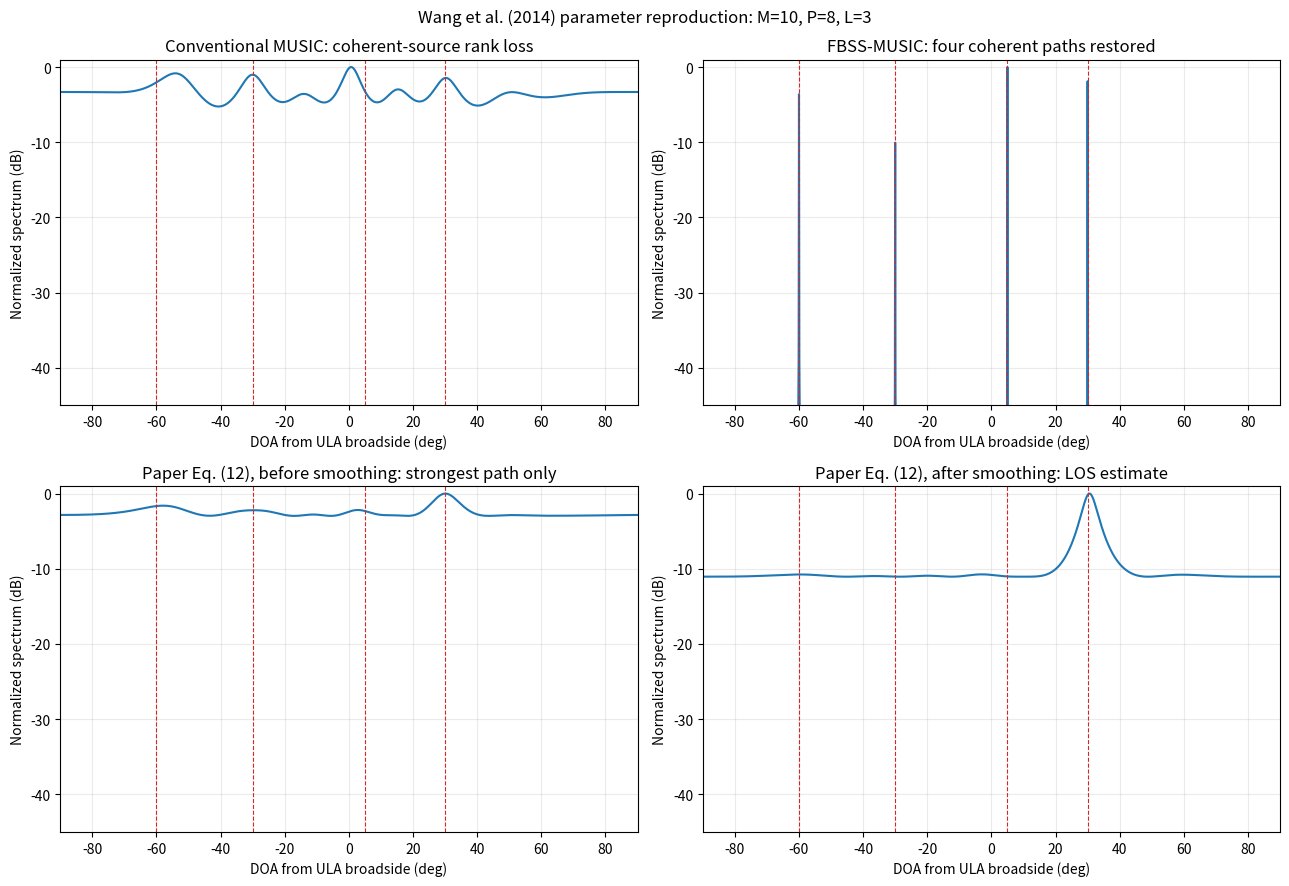
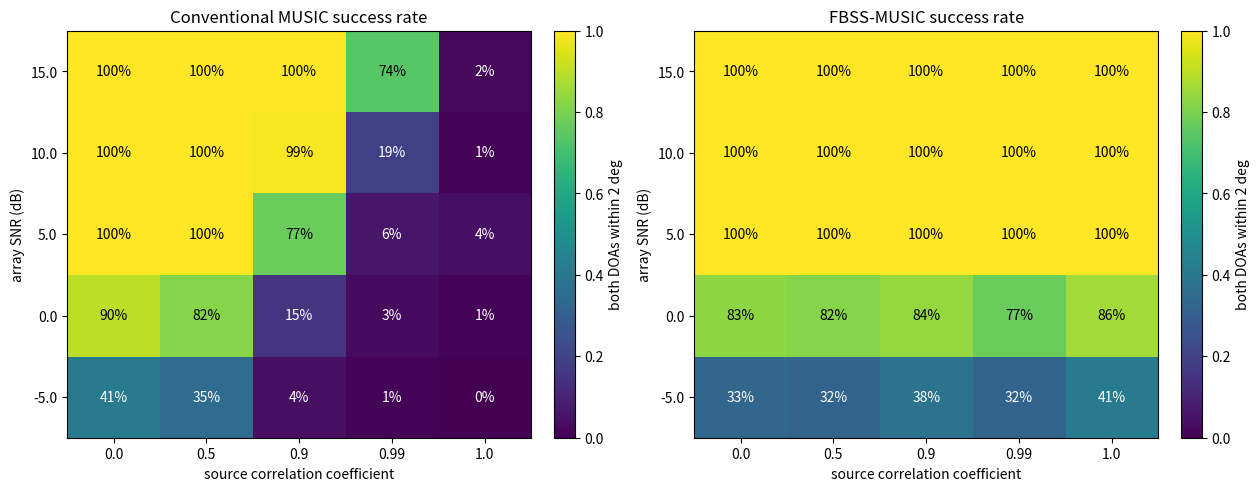
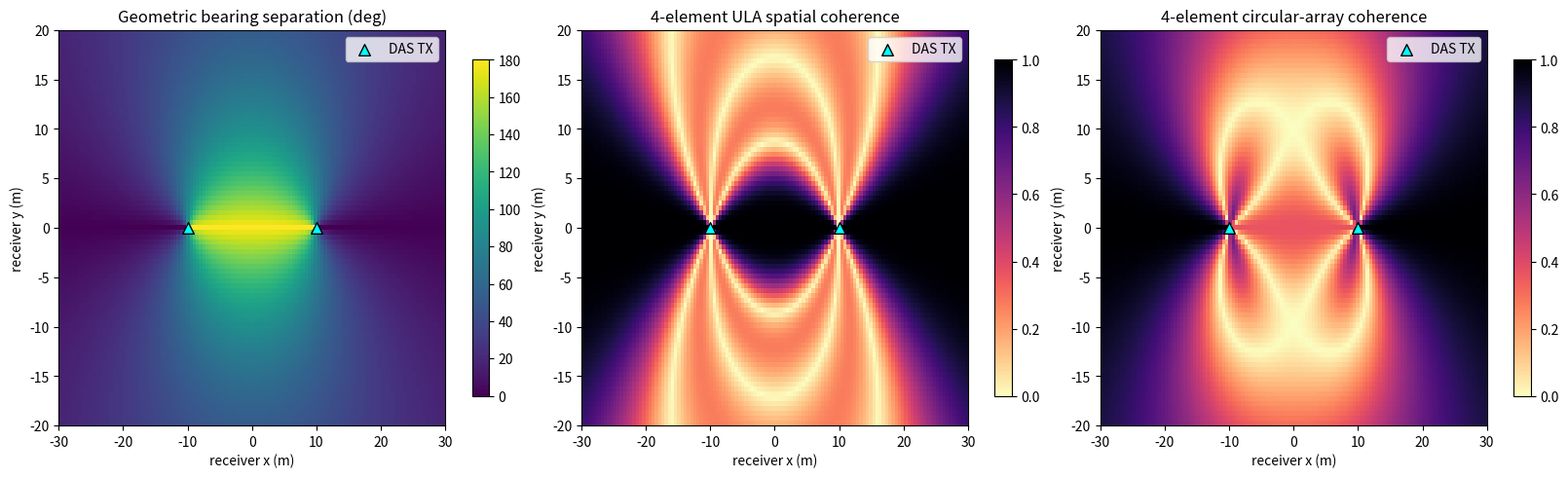
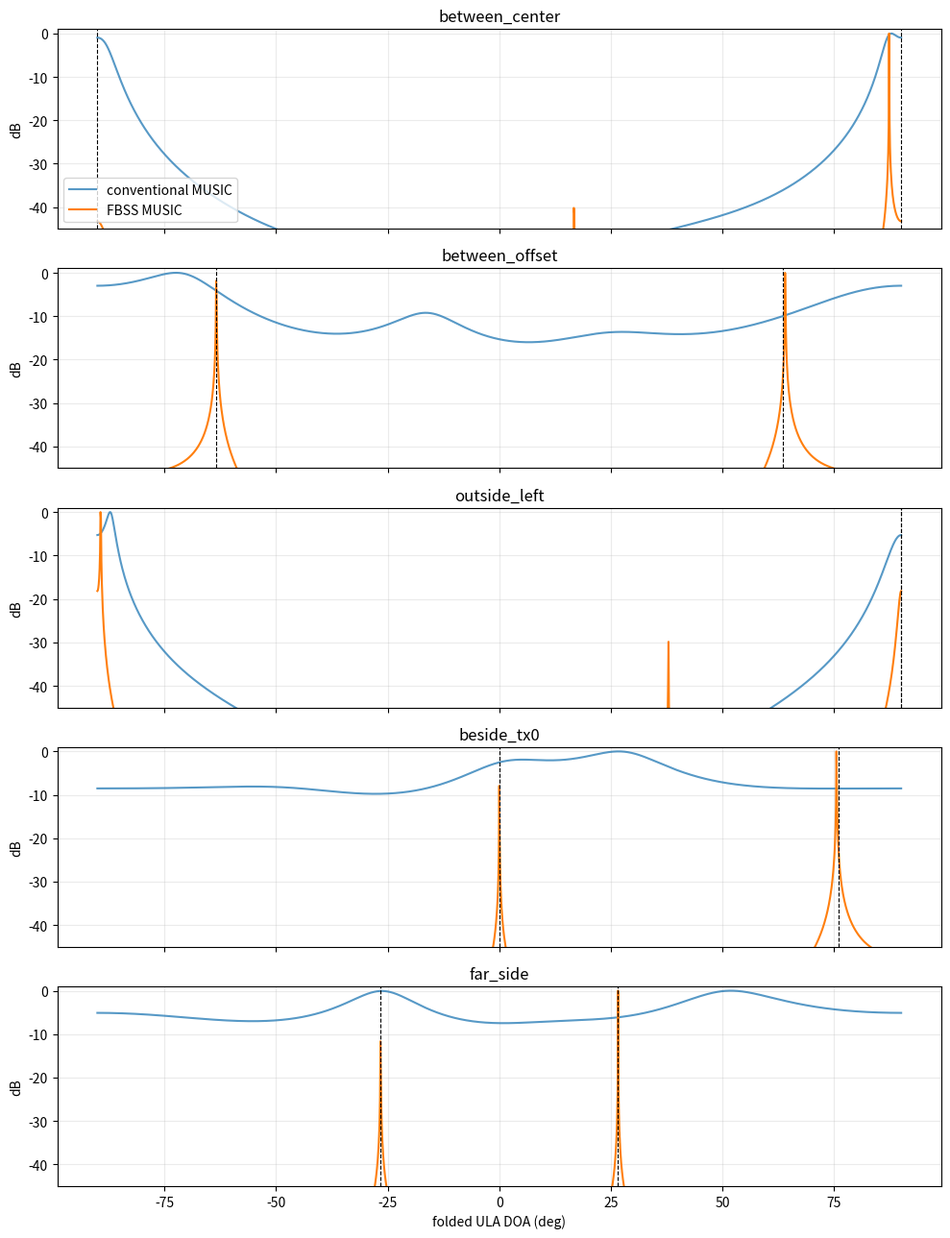

The matplotlib source for these figures, in order:
#!/usr/bin/env python3
"""Reproduce coherent-source MUSIC failure and spatial-smoothing recovery.

The script has two experiments:

1. A paper-oriented ULA experiment based on Wang et al. (2014): a 10-element
   half-wavelength ULA, one desired GPS path at 30 deg and three coherent paths
   at -60/-30/5 deg. Conventional MUSIC is compared with forward-backward
   spatial smoothing (FBSS), using three overlapping 8-element subarrays.
2. A parking-garage geometry study: two same-code transmit antennas are 20 m
   apart and a four-element receive array is moved over a two-dimensional grid.
   ULA and four-element circular-array spatial coherence is mapped, and selected
   ULA positions are checked with conventional MUSIC and FBSS.

This is an array-processing simulation, not a full RF/GNSS waveform simulator.
The two sources share one complex waveform, which is the fully coherent case
that makes the ordinary source covariance rank one.
"""

import argparse
import csv
import json
import math
from pathlib import Path

import matplotlib

matplotlib.use("Agg")
import matplotlib.pyplot as plt
import numpy as np
from scipy.signal import find_peaks


def steering_ula(theta_deg, n_elements, spacing_wl=0.5):
    """ULA steering vector; theta is measured from array broadside."""
    index = np.arange(n_elements, dtype=float)
    phase = 2.0 * np.pi * spacing_wl * index * np.sin(np.radians(theta_deg))
    return np.exp(1j * phase)


def steering_from_positions(element_xy_wl, bearing_deg):
    """Far-field steering vector for arbitrary 2-D element coordinates."""
    bearing = np.radians(bearing_deg)
    direction = np.array([np.cos(bearing), np.sin(bearing)])
    return np.exp(1j * 2.0 * np.pi * (element_xy_wl @ direction))


def ula_positions(n_elements, spacing_wl=0.5, axis_deg=0.0):
    axis = np.radians(axis_deg)
    unit = np.array([np.cos(axis), np.sin(axis)])
    offsets = (np.arange(n_elements) - (n_elements - 1) / 2.0) * spacing_wl
    return offsets[:, None] * unit[None, :]


def uca_positions(n_elements, adjacent_spacing_wl=0.5):
    """Circular array whose adjacent chord length equals adjacent_spacing_wl."""
    radius = adjacent_spacing_wl / (2.0 * np.sin(np.pi / n_elements))
    angle = 2.0 * np.pi * np.arange(n_elements) / n_elements
    return radius * np.column_stack([np.cos(angle), np.sin(angle)])


def normalized_coherence(first, second):
    denom = np.linalg.norm(first) * np.linalg.norm(second)
    return float(abs(np.vdot(first, second)) / max(denom, 1e-30))


def coherent_snapshots(
    angles_deg,
    amplitudes,
    n_elements,
    n_snapshots,
    snr_db,
    rng,
    correlation=1.0,
):
    """Generate ULA snapshots with the requested source correlation.

    correlation=1 means every source is a scaled copy of one waveform. For
    correlation<1, each source also receives an independent component.
    """
    angles = np.asarray(angles_deg, dtype=float)
    amplitudes = np.asarray(amplitudes, dtype=complex)
    manifold = np.column_stack([steering_ula(a, n_elements) for a in angles])
    common = (
        rng.standard_normal(n_snapshots) + 1j * rng.standard_normal(n_snapshots)
    ) / np.sqrt(2.0)
    independent = (
        rng.standard_normal((len(angles), n_snapshots))
        + 1j * rng.standard_normal((len(angles), n_snapshots))
    ) / np.sqrt(2.0)
    rho = float(np.clip(correlation, 0.0, 1.0))
    # The resulting pairwise normalized source correlation is rho.
    sources = np.sqrt(rho) * common[None, :] + np.sqrt(1.0 - rho) * independent
    sources *= amplitudes[:, None]
    clean = manifold @ sources
    signal_power = float(np.mean(np.abs(clean) ** 2))
    noise_power = signal_power / (10.0 ** (snr_db / 10.0))
    noise = np.sqrt(noise_power / 2.0) * (
        rng.standard_normal(clean.shape) + 1j * rng.standard_normal(clean.shape)
    )
    return clean + noise


def covariance(samples):
    return samples @ samples.conj().T / samples.shape[1]


def forward_backward_spatial_smoothing(covariance_matrix, subarray_size):
    """Forward spatial smoothing followed by forward-backward averaging."""
    n_elements = covariance_matrix.shape[0]
    n_subarrays = n_elements - subarray_size + 1
    if not (1 < subarray_size <= n_elements):
        raise ValueError("subarray_size must be in [2, n_elements]")
    smoothed = np.zeros((subarray_size, subarray_size), dtype=complex)
    for start in range(n_subarrays):
        smoothed += covariance_matrix[
            start : start + subarray_size, start : start + subarray_size
        ]
    smoothed /= n_subarrays
    reversal = np.fliplr(np.eye(subarray_size))
    return 0.5 * (smoothed + reversal @ smoothed.conj() @ reversal)


def music_spectrum(covariance_matrix, n_sources, angle_grid_deg, manifold=None):
    """Return normalized MUSIC pseudospectrum and descending eigenvalues."""
    hermitian = 0.5 * (covariance_matrix + covariance_matrix.conj().T)
    eigenvalues, eigenvectors = np.linalg.eigh(hermitian)
    order = np.argsort(eigenvalues)[::-1]
    eigenvalues = np.real(eigenvalues[order])
    eigenvectors = eigenvectors[:, order]
    if n_sources >= covariance_matrix.shape[0]:
        raise ValueError("n_sources must be smaller than array dimension")
    noise_subspace = eigenvectors[:, n_sources:]
    if manifold is None:
        manifold = np.column_stack(
            [steering_ula(angle, covariance_matrix.shape[0]) for angle in angle_grid_deg]
        )
    denominator = np.sum(abs(noise_subspace.conj().T @ manifold) ** 2, axis=0)
    spectrum = 1.0 / np.maximum(denominator, 1e-15)
    spectrum /= np.max(spectrum)
    return spectrum, eigenvalues


def principal_eigenvector_spectrum(covariance_matrix, angle_grid_deg):
    """Wang et al. (2014), Eq. (12): estimate only the strongest LOS DOA."""
    hermitian = 0.5 * (covariance_matrix + covariance_matrix.conj().T)
    eigenvalues, eigenvectors = np.linalg.eigh(hermitian)
    principal = eigenvectors[:, np.argmax(eigenvalues)]
    manifold = np.column_stack(
        [steering_ula(angle, covariance_matrix.shape[0]) for angle in angle_grid_deg]
    )
    energy = np.sum(abs(manifold) ** 2, axis=0)
    denominator = energy - abs(principal.conj() @ manifold) ** 2
    spectrum = energy / np.maximum(denominator, 1e-15)
    spectrum /= np.max(spectrum)
    return spectrum


def strongest_peaks(angle_grid_deg, spectrum, count, minimum_separation_deg=3.0):
    grid_step = float(np.median(np.diff(angle_grid_deg)))
    distance = max(1, int(round(minimum_separation_deg / grid_step)))
    peaks, _ = find_peaks(spectrum, distance=distance)
    if len(peaks) < count:
        candidates = np.argsort(spectrum)[::-1]
        selected = list(peaks)
        for candidate in candidates:
            if all(abs(candidate - old) >= distance for old in selected):
                selected.append(int(candidate))
            if len(selected) >= count:
                break
        peaks = np.asarray(selected, dtype=int)
    peaks = peaks[np.argsort(spectrum[peaks])[::-1]][:count]
    return np.sort(angle_grid_deg[peaks])


def estimated_signal_rank(eigenvalues, max_sources, noise_multiplier=5.0):
    """Simple diagnostic rank using trailing eigenvalues as the noise floor."""
    eigenvalues = np.asarray(eigenvalues, dtype=float)
    if max_sources >= len(eigenvalues):
        raise ValueError("max_sources must be smaller than covariance dimension")
    noise_floor = float(np.median(eigenvalues[max_sources:]))
    return int(np.sum(eigenvalues[:max_sources] > noise_multiplier * noise_floor))


def run_paper_reproduction(output_dir, rng):
    angles = np.array([30.0, -60.0, -30.0, 5.0])
    amplitudes = 10.0 ** (np.array([0.0, -3.0, -4.0, -6.0]) / 20.0)
    n_elements = 10
    subarray_size = 8
    angle_grid = np.linspace(-90.0, 90.0, 1801)

    # Cross-code accumulation in the paper raises effective SNR. The simulation
    # uses 30 dB after that processing instead of pretending raw -20 dB samples
    # are directly suitable for MUSIC.
    samples = coherent_snapshots(
        angles, amplitudes, n_elements, 4096, 30.0, rng, correlation=1.0
    )
    raw_covariance = covariance(samples)
    smooth_covariance = forward_backward_spatial_smoothing(
        raw_covariance, subarray_size
    )
    conventional, raw_eigenvalues = music_spectrum(
        raw_covariance, len(angles), angle_grid
    )
    smoothed, smooth_eigenvalues = music_spectrum(
        smooth_covariance, len(angles), angle_grid
    )
    principal_raw = principal_eigenvector_spectrum(raw_covariance, angle_grid)
    principal_fbss = principal_eigenvector_spectrum(smooth_covariance, angle_grid)

    fig, axes = plt.subplots(2, 2, figsize=(13, 9.0))
    flat_axes = axes.flat
    flat_axes[0].plot(angle_grid, 10.0 * np.log10(np.maximum(conventional, 1e-12)))
    flat_axes[0].set_title("Conventional MUSIC: coherent-source rank loss")
    flat_axes[1].plot(angle_grid, 10.0 * np.log10(np.maximum(smoothed, 1e-12)))
    flat_axes[1].set_title("FBSS-MUSIC: four coherent paths restored")
    flat_axes[2].plot(angle_grid, 10.0 * np.log10(np.maximum(principal_raw, 1e-12)))
    flat_axes[2].set_title("Paper Eq. (12), before smoothing: strongest path only")
    flat_axes[3].plot(angle_grid, 10.0 * np.log10(np.maximum(principal_fbss, 1e-12)))
    flat_axes[3].set_title("Paper Eq. (12), after smoothing: LOS estimate")
    for axis in axes.flat:
        for angle in angles:
            axis.axvline(angle, color="tab:red", linestyle="--", linewidth=0.8)
        axis.set_xlim(-90, 90)
        axis.set_ylim(-45, 1)
        axis.set_xlabel("DOA from ULA broadside (deg)")
        axis.set_ylabel("Normalized spectrum (dB)")
        axis.grid(True, alpha=0.25)
    fig.suptitle("Wang et al. (2014) parameter reproduction: M=10, P=8, L=3")
    fig.tight_layout()
    figure_path = output_dir / "paper_music_vs_fbss.png"
    fig.savefig(figure_path, dpi=180)
    plt.close(fig)

    return {
        "angles_deg": angles.tolist(),
        "conventional_signal_rank": estimated_signal_rank(raw_eigenvalues, len(angles)),
        "fbss_signal_rank": estimated_signal_rank(smooth_eigenvalues, len(angles)),
        "conventional_peaks_deg": strongest_peaks(
            angle_grid, conventional, len(angles)
        ).round(2).tolist(),
        "fbss_peaks_deg": strongest_peaks(
            angle_grid, smoothed, len(angles)
        ).round(2).tolist(),
        "paper_los_before_smoothing_deg": float(angle_grid[np.argmax(principal_raw)]),
        "paper_los_after_smoothing_deg": float(angle_grid[np.argmax(principal_fbss)]),
        "figure": str(figure_path),
    }


def match_two_doa(truth_deg, estimate_deg, tolerance_deg=2.0):
    truth = np.sort(np.asarray(truth_deg, dtype=float))
    estimate = np.sort(np.asarray(estimate_deg, dtype=float))
    return bool(len(estimate) == 2 and np.max(np.abs(truth - estimate)) <= tolerance_deg)


def run_correlation_monte_carlo(output_dir, seed):
    """Quantify ordinary MUSIC collapse as source correlation approaches one."""
    correlations = np.array([0.0, 0.5, 0.9, 0.99, 1.0])
    snr_values = np.array([-5.0, 0.0, 5.0, 10.0, 15.0])
    truth = np.array([-25.0, 35.0])
    angle_grid = np.linspace(-90.0, 90.0, 901)
    raw_manifold = np.column_stack([steering_ula(a, 4) for a in angle_grid])
    smooth_manifold = np.column_stack([steering_ula(a, 3) for a in angle_grid])
    trials = 100
    conventional_rate = np.zeros((len(snr_values), len(correlations)))
    fbss_rate = np.zeros_like(conventional_rate)
    for snr_index, snr_db in enumerate(snr_values):
        for rho_index, rho in enumerate(correlations):
            conventional_success = 0
            fbss_success = 0
            for trial in range(trials):
                rng = np.random.default_rng(seed + 10000 * snr_index + 100 * rho_index + trial)
                samples = coherent_snapshots(
                    truth, [1.0, 10.0 ** (-6.0 / 20.0)], 4, 512,
                    snr_db, rng, correlation=rho
                )
                raw = covariance(samples)
                smooth = forward_backward_spatial_smoothing(raw, 3)
                conventional, _ = music_spectrum(
                    raw, 2, angle_grid, manifold=raw_manifold
                )
                fbss, _ = music_spectrum(
                    smooth, 2, angle_grid, manifold=smooth_manifold
                )
                conventional_success += match_two_doa(
                    truth, strongest_peaks(angle_grid, conventional, 2)
                )
                fbss_success += match_two_doa(
                    truth, strongest_peaks(angle_grid, fbss, 2)
                )
            conventional_rate[snr_index, rho_index] = conventional_success / trials
            fbss_rate[snr_index, rho_index] = fbss_success / trials

    fig, axes = plt.subplots(1, 2, figsize=(12.5, 4.8), constrained_layout=True)
    for axis, values, title in [
        (axes[0], conventional_rate, "Conventional MUSIC success rate"),
        (axes[1], fbss_rate, "FBSS-MUSIC success rate"),
    ]:
        image = axis.imshow(
            values, origin="lower", aspect="auto",
            vmin=0.0, vmax=1.0, cmap="viridis"
        )
        for row, snr_db in enumerate(snr_values):
            for column, rho in enumerate(correlations):
                axis.text(column, row, "%.0f%%" % (100 * values[row, column]),
                          ha="center", va="center", color="white" if values[row, column] < 0.55 else "black")
        axis.set_title(title)
        axis.set_xlabel("source correlation coefficient")
        axis.set_ylabel("array SNR (dB)")
        axis.set_xticks(np.arange(len(correlations)), [str(v) for v in correlations])
        axis.set_yticks(np.arange(len(snr_values)), [str(v) for v in snr_values])
        fig.colorbar(image, ax=axis, label="both DOAs within 2 deg")
    figure_path = output_dir / "music_correlation_monte_carlo.png"
    fig.savefig(figure_path, dpi=180)
    plt.close(fig)
    return {
        "truth_deg": truth.tolist(),
        "trials_per_cell": trials,
        "correlations": correlations.tolist(),
        "snr_db": snr_values.tolist(),
        "conventional_success_rate": conventional_rate.tolist(),
        "fbss_success_rate": fbss_rate.tolist(),
        "figure": str(figure_path),
    }


def bearing_from_receiver(receiver_xy, transmitter_xy):
    delta = np.asarray(transmitter_xy) - np.asarray(receiver_xy)
    return float(np.degrees(np.arctan2(delta[1], delta[0])))


def pair_coherence(receiver_xy, transmitters_xy, element_xy_wl):
    bearings = [bearing_from_receiver(receiver_xy, tx) for tx in transmitters_xy]
    first = steering_from_positions(element_xy_wl, bearings[0])
    second = steering_from_positions(element_xy_wl, bearings[1])
    return normalized_coherence(first, second), bearings


def circular_angle_difference(first_deg, second_deg):
    return abs((first_deg - second_deg + 180.0) % 360.0 - 180.0)


def parking_grid(transmitters_xy, x_values, y_values, element_xy_wl):
    coherence = np.full((len(y_values), len(x_values)), np.nan)
    angle_separation = np.full_like(coherence, np.nan)
    for row, y in enumerate(y_values):
        for column, x in enumerate(x_values):
            receiver = np.array([x, y])
            if min(np.linalg.norm(receiver - tx) for tx in transmitters_xy) < 0.5:
                continue
            value, bearings = pair_coherence(receiver, transmitters_xy, element_xy_wl)
            coherence[row, column] = value
            angle_separation[row, column] = circular_angle_difference(*bearings)
    return coherence, angle_separation


def simulate_ula_position(receiver_xy, transmitters_xy, rng, snr_db=15.0):
    """Two-source ULA check at one receiver position."""
    bearings = [bearing_from_receiver(receiver_xy, tx) for tx in transmitters_xy]
    # Convert world bearing to the broadside convention used by steering_ula.
    doa = np.array([((90.0 - b + 180.0) % 360.0) - 180.0 for b in bearings])
    # A ULA cannot distinguish front/back. Fold to [-90, 90].
    doa = np.where(doa > 90.0, 180.0 - doa, doa)
    doa = np.where(doa < -90.0, -180.0 - doa, doa)
    samples = coherent_snapshots(doa, [1.0, 0.5], 4, 2048, snr_db, rng, 1.0)
    raw = covariance(samples)
    smooth = forward_backward_spatial_smoothing(raw, 3)
    grid = np.linspace(-90.0, 90.0, 1801)
    conventional, raw_eigenvalues = music_spectrum(raw, 2, grid)
    fbss, smooth_eigenvalues = music_spectrum(smooth, 2, grid)
    manifold = [steering_ula(angle, 4) for angle in doa]
    coherence = normalized_coherence(manifold[0], manifold[1])
    state = "UNRESOLVED" if coherence > 0.98 else "SEPARABLE_CANDIDATE"
    return {
        "bearings_deg": bearings,
        "folded_doa_deg": doa.tolist(),
        "conventional_peaks_deg": strongest_peaks(grid, conventional, 2).tolist(),
        "fbss_peaks_deg": strongest_peaks(grid, fbss, 2).tolist(),
        "spatial_coherence": coherence,
        "state": state,
        "raw_rank": estimated_signal_rank(raw_eigenvalues, 2),
        "fbss_rank": estimated_signal_rank(smooth_eigenvalues, 2),
        "grid": grid,
        "conventional_spectrum": conventional,
        "fbss_spectrum": fbss,
    }


def run_parking_study(output_dir, rng, tx_separation_m):
    transmitters = np.array(
        [[-tx_separation_m / 2.0, 0.0], [tx_separation_m / 2.0, 0.0]]
    )
    x_values = np.linspace(-30.0, 30.0, 121)
    y_values = np.linspace(-20.0, 20.0, 81)
    ula = ula_positions(4, 0.5, axis_deg=0.0)
    uca = uca_positions(4, 0.5)
    ula_coherence, angle_separation = parking_grid(
        transmitters, x_values, y_values, ula
    )
    uca_coherence, _ = parking_grid(transmitters, x_values, y_values, uca)

    fig, axes = plt.subplots(1, 3, figsize=(16, 4.8), constrained_layout=True)
    extent = [x_values[0], x_values[-1], y_values[0], y_values[-1]]
    panels = [
        (angle_separation, "Geometric bearing separation (deg)", "viridis", 0, 180),
        (ula_coherence, "4-element ULA spatial coherence", "magma_r", 0, 1),
        (uca_coherence, "4-element circular-array coherence", "magma_r", 0, 1),
    ]
    for axis, (data, title, cmap, vmin, vmax) in zip(axes, panels):
        image = axis.imshow(
            data,
            origin="lower",
            extent=extent,
            aspect="auto",
            cmap=cmap,
            vmin=vmin,
            vmax=vmax,
        )
        axis.scatter(transmitters[:, 0], transmitters[:, 1], marker="^", s=70,
                     color="cyan", edgecolor="black", label="DAS TX")
        axis.set_title(title)
        axis.set_xlabel("receiver x (m)")
        axis.set_ylabel("receiver y (m)")
        axis.legend(loc="upper right")
        fig.colorbar(image, ax=axis, shrink=0.85)
    map_path = output_dir / "parking_20m_array_condition_map.png"
    fig.savefig(map_path, dpi=180)
    plt.close(fig)

    representative = {
        "between_center": np.array([0.0, 0.0]),
        "between_offset": np.array([0.0, 5.0]),
        "outside_left": np.array([-20.0, 0.0]),
        "beside_tx0": np.array([-10.0, 5.0]),
        "far_side": np.array([0.0, 20.0]),
    }
    rows = []
    spectra = {}
    for name, receiver in representative.items():
        ula_mu, bearings = pair_coherence(receiver, transmitters, ula)
        uca_mu, _ = pair_coherence(receiver, transmitters, uca)
        result = simulate_ula_position(receiver, transmitters, rng)
        rows.append(
            {
                "name": name,
                "x_m": receiver[0],
                "y_m": receiver[1],
                "bearing0_deg": bearings[0],
                "bearing1_deg": bearings[1],
                "bearing_separation_deg": circular_angle_difference(*bearings),
                "ula_coherence": ula_mu,
                "uca_coherence": uca_mu,
                "ula_state": result["state"],
                "raw_rank": result["raw_rank"],
                "fbss_rank": result["fbss_rank"],
                "true_folded_ula_doa_deg": result["folded_doa_deg"],
                "conventional_peaks_deg": result["conventional_peaks_deg"],
                "fbss_peaks_deg": result["fbss_peaks_deg"],
            }
        )
        spectra[name] = result

    csv_path = output_dir / "parking_representative_positions.csv"
    with csv_path.open("w", encoding="utf-8", newline="") as stream:
        writer = csv.DictWriter(stream, fieldnames=rows[0].keys())
        writer.writeheader()
        writer.writerows(rows)

    fig, axes = plt.subplots(len(representative), 1, figsize=(10, 13), sharex=True)
    for axis, (name, result) in zip(axes, spectra.items()):
        axis.plot(
            result["grid"],
            10.0 * np.log10(np.maximum(result["conventional_spectrum"], 1e-12)),
            label="conventional MUSIC",
            alpha=0.75,
        )
        axis.plot(
            result["grid"],
            10.0 * np.log10(np.maximum(result["fbss_spectrum"], 1e-12)),
            label="FBSS MUSIC",
        )
        for truth in result["folded_doa_deg"]:
            axis.axvline(truth, color="black", linestyle="--", linewidth=0.8)
        axis.set_title(name)
        axis.set_ylim(-45, 1)
        axis.set_ylabel("dB")
        axis.grid(True, alpha=0.25)
    axes[0].legend(loc="lower left")
    axes[-1].set_xlabel("folded ULA DOA (deg)")
    fig.tight_layout()
    spectra_path = output_dir / "parking_representative_music_spectra.png"
    fig.savefig(spectra_path, dpi=180)
    plt.close(fig)

    finite_ula = ula_coherence[np.isfinite(ula_coherence)]
    finite_uca = uca_coherence[np.isfinite(uca_coherence)]
    return {
        "transmitters_xy_m": transmitters.tolist(),
        "ula_fraction_mu_below_0_8": float(np.mean(finite_ula < 0.8)),
        "ula_fraction_mu_below_0_95": float(np.mean(finite_ula < 0.95)),
        "uca_fraction_mu_below_0_8": float(np.mean(finite_uca < 0.8)),
        "uca_fraction_mu_below_0_95": float(np.mean(finite_uca < 0.95)),
        "condition_map": str(map_path),
        "representative_csv": str(csv_path),
        "representative_spectra": str(spectra_path),
        "representative": rows,
    }


def main():
    parser = argparse.ArgumentParser()
    parser.add_argument("--output-dir", default="space_array_reproduction")
    parser.add_argument("--tx-separation-m", type=float, default=20.0)
    parser.add_argument("--seed", type=int, default=20260812)
    args = parser.parse_args()

    output_dir = Path(args.output_dir)
    output_dir.mkdir(parents=True, exist_ok=True)
    rng = np.random.default_rng(args.seed)
    paper = run_paper_reproduction(output_dir, rng)
    monte_carlo = run_correlation_monte_carlo(output_dir, args.seed + 1000000)
    parking = run_parking_study(output_dir, rng, args.tx_separation_m)
    summary = {
        "paper_reproduction": paper,
        "correlation_monte_carlo": monte_carlo,
        "parking_study": parking,
    }
    summary_path = output_dir / "summary.json"
    summary_path.write_text(json.dumps(summary, indent=2, ensure_ascii=False), encoding="utf-8")

    print("paper conventional signal rank:", paper["conventional_signal_rank"])
    print("paper FBSS signal rank:", paper["fbss_signal_rank"])
    print("paper truth angles:", paper["angles_deg"])
    print("paper conventional peaks:", paper["conventional_peaks_deg"])
    print("paper FBSS peaks:", paper["fbss_peaks_deg"])
    print("paper LOS before/after FBSS: %.1f / %.1f deg" % (
        paper["paper_los_before_smoothing_deg"], paper["paper_los_after_smoothing_deg"]))
    print("parking ULA mu<0.8 coverage: %.1f%%" % (100 * parking["ula_fraction_mu_below_0_8"]))
    print("parking UCA mu<0.8 coverage: %.1f%%" % (100 * parking["uca_fraction_mu_below_0_8"]))
    conventional_coherent = np.asarray(monte_carlo["conventional_success_rate"])[:, -1]
    fbss_coherent = np.asarray(monte_carlo["fbss_success_rate"])[:, -1]
    print("fully coherent conventional success by SNR:", conventional_coherent.tolist())
    print("fully coherent FBSS success by SNR:", fbss_coherent.tolist())
    print("wrote", summary_path)


if __name__ == "__main__":
    main()
